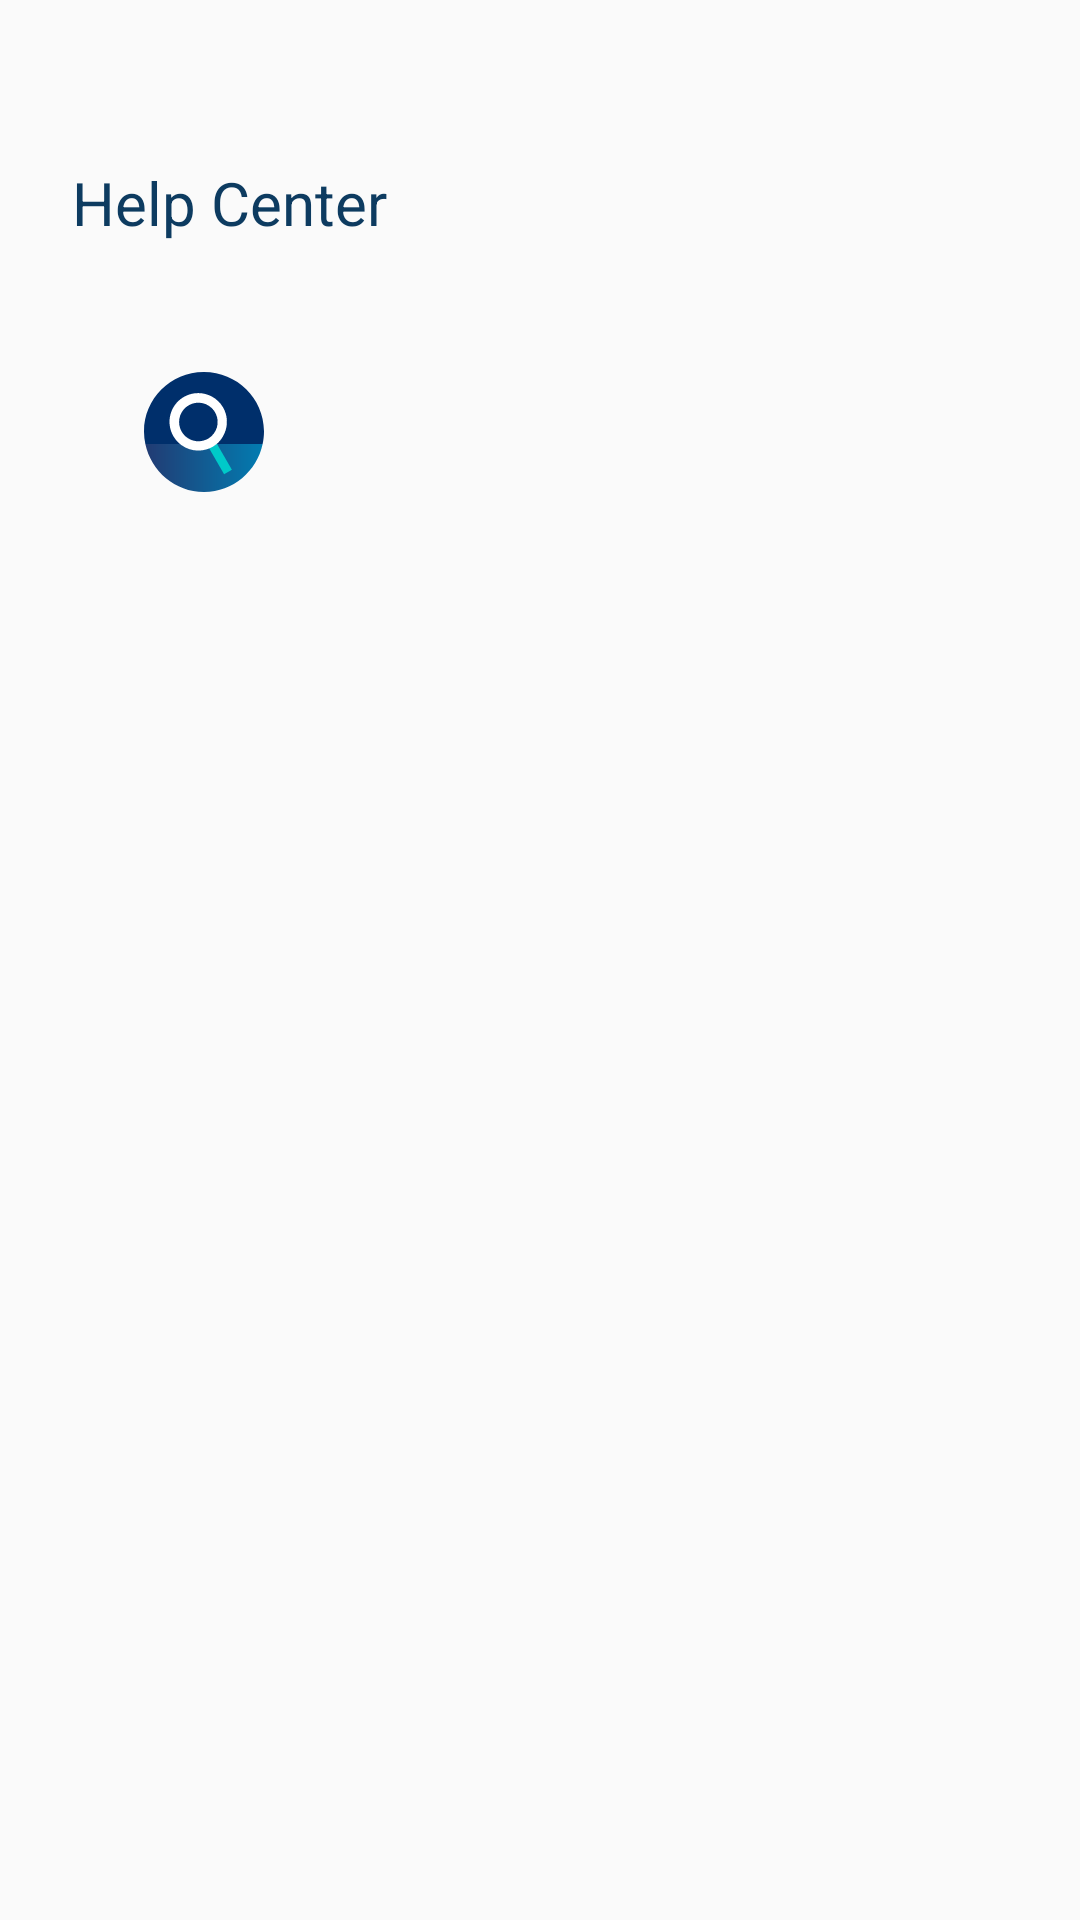

Reconstruct the res/layout file that produces this screen, plus the resources it refers to.
<!-- AndroidManifest.xml: application theme AppTheme -->
<!-- res/layout/collapsing_header_layout.xml -->
<?xml version="1.0" encoding="utf-8"?>
<layout>

    <androidx.constraintlayout.widget.ConstraintLayout xmlns:android="http://schemas.android.com/apk/res/android"
        xmlns:app="http://schemas.android.com/apk/res-auto"
        xmlns:tools="http://schemas.android.com/tools"
        android:layout_width="match_parent"
        android:layout_height="match_parent"
        tools:context=".MainActivity">


        <TextView
            android:id="@+id/title"
            android:layout_width="wrap_content"
            android:layout_height="wrap_content"
            android:layout_marginStart="24dp"
            android:layout_marginTop="54dp"
            android:text="Help Center"
            android:textAppearance="@style/help_center"
            app:layout_constraintStart_toStartOf="parent"
            app:layout_constraintTop_toTopOf="parent" />

        <ImageView
            android:id="@+id/ic_faq"
            android:layout_width="40dp"
            android:layout_height="40dp"
            android:layout_marginStart="48dp"
            android:scaleType="centerCrop"
            android:src="@drawable/ic_search_faq"
            android:layout_marginTop="124dp"
            app:layout_constraintStart_toStartOf="parent"
            app:layout_constraintTop_toTopOf="parent" />

    </androidx.constraintlayout.widget.ConstraintLayout>
</layout>
<!-- resources referenced by this layout -->
<resources>
  <!-- drawable ic_search_faq: vector/xml drawable (drawable, 2182 chars, omitted) -->
  <style name="help_center">
  
          <item name="android:textSize">
              20sp
          </item>
  
          <item name="android:textColor">
              #0D3B60
          </item>
  
      </style>
  <style name="AppTheme" parent="Theme.AppCompat.Light.NoActionBar">
          
          <item name="colorPrimary">@color/colorPrimary</item>
          <item name="colorPrimaryDark">@color/colorPrimaryDark</item>
          <item name="colorAccent">@color/colorAccent</item>
      </style>
  <!-- not gathered from this repository: default colours our renderer supplied (Android Studio template values) -->
  <color name="colorPrimary">#FF6200EE</color>
  <color name="colorPrimaryDark">#FF3700B3</color>
  <color name="colorAccent">#FF03DAC5</color>
</resources>
